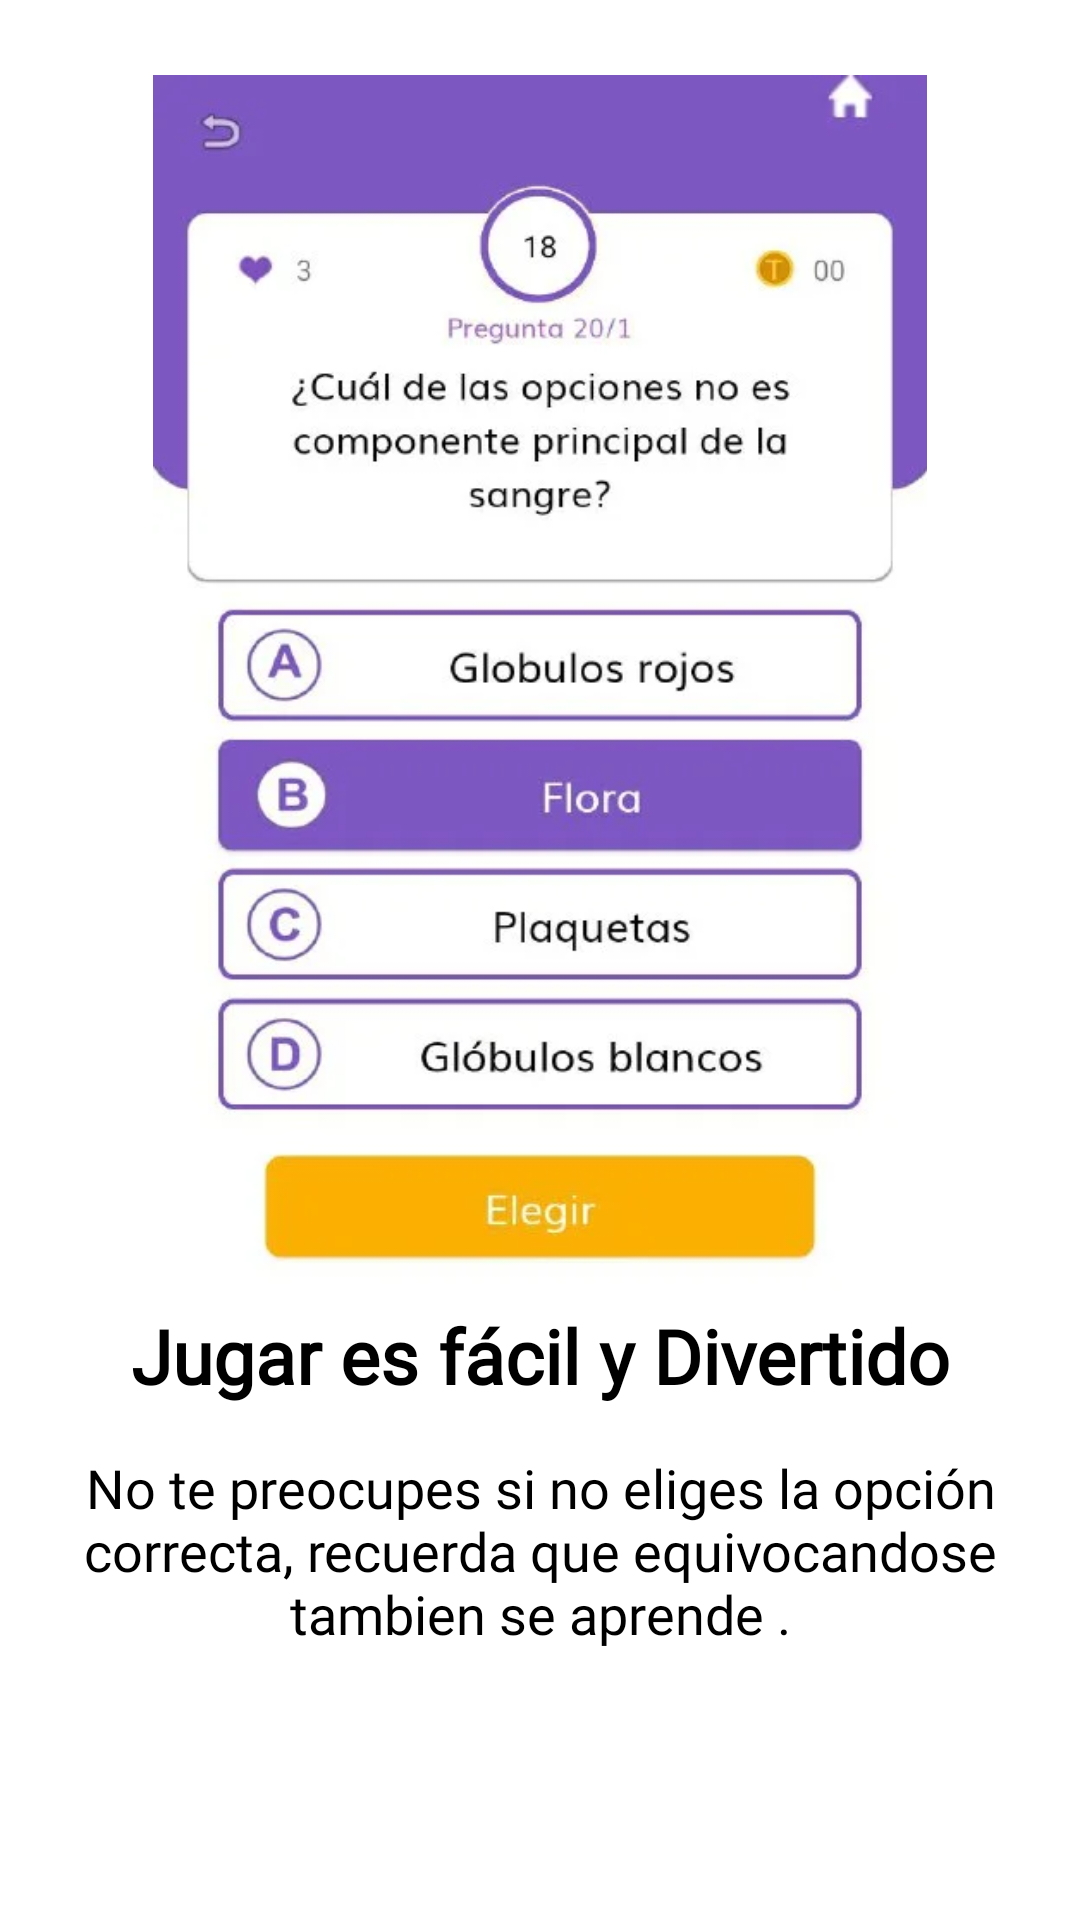

This screen was rendered from an Android layout file. Write that file and the resources it references.
<!-- AndroidManifest.xml: application theme Theme.AppCompat.Light.NoActionBar -->
<!-- res/layout/intro_two.xml -->
<?xml version="1.0" encoding="UTF-8"?>
    <LinearLayout
    android:orientation="vertical"
    android:layout_height="match_parent"
    android:layout_width="match_parent"
    android:background="@color/white"
    xmlns:android="http://schemas.android.com/apk/res/android">


    <LinearLayout
        android:layout_width="match_parent"
        android:layout_height="0dp"
        android:layout_marginTop="25dp"
        android:layout_weight="1"
        android:gravity="center"
        android:orientation="vertical">

        <ImageView
            android:layout_width="258dp"
            android:layout_height="450dp"
            android:layout_gravity="center"
            android:layout_marginTop="40dp"
            android:background="@drawable/intro001" />

    </LinearLayout>


    -<LinearLayout
    android:orientation="vertical"
    android:layout_height="0dp"
    android:layout_width="match_parent"
    android:layout_weight="0.5">

    <TextView
        android:layout_height="wrap_content"
        android:layout_width="match_parent"
        android:gravity="center"
        android:textStyle="bold"
       android:layout_marginLeft="20dp"
       android:layout_marginRight="20dp"
        android:textSize="25sp"
        android:fontFamily="@font/muli"
        android:textColor="@android:color/black"
        android:text="Jugar es fácil y Divertido"
        />

    <TextView
        android:layout_height="wrap_content"
        android:layout_width="match_parent"
        android:gravity="center"
        android:textSize="18sp"
        android:fontFamily="@font/muli"
        android:textColor="@android:color/black"
        android:text="No te preocupes si no eliges la opción correcta, recuerda que equivocandose tambien se aprende ."
        android:layout_marginTop="15dp"
        android:layout_marginEnd="25dp"
        android:layout_marginStart="25dp"/>

</LinearLayout>

</LinearLayout>
<!-- resources referenced by this layout -->
<resources>
  <color name="white">#FFFFFFFF</color>
  <!-- drawable intro001: webp bitmap (drawable, 19750 bytes) -->
</resources>
